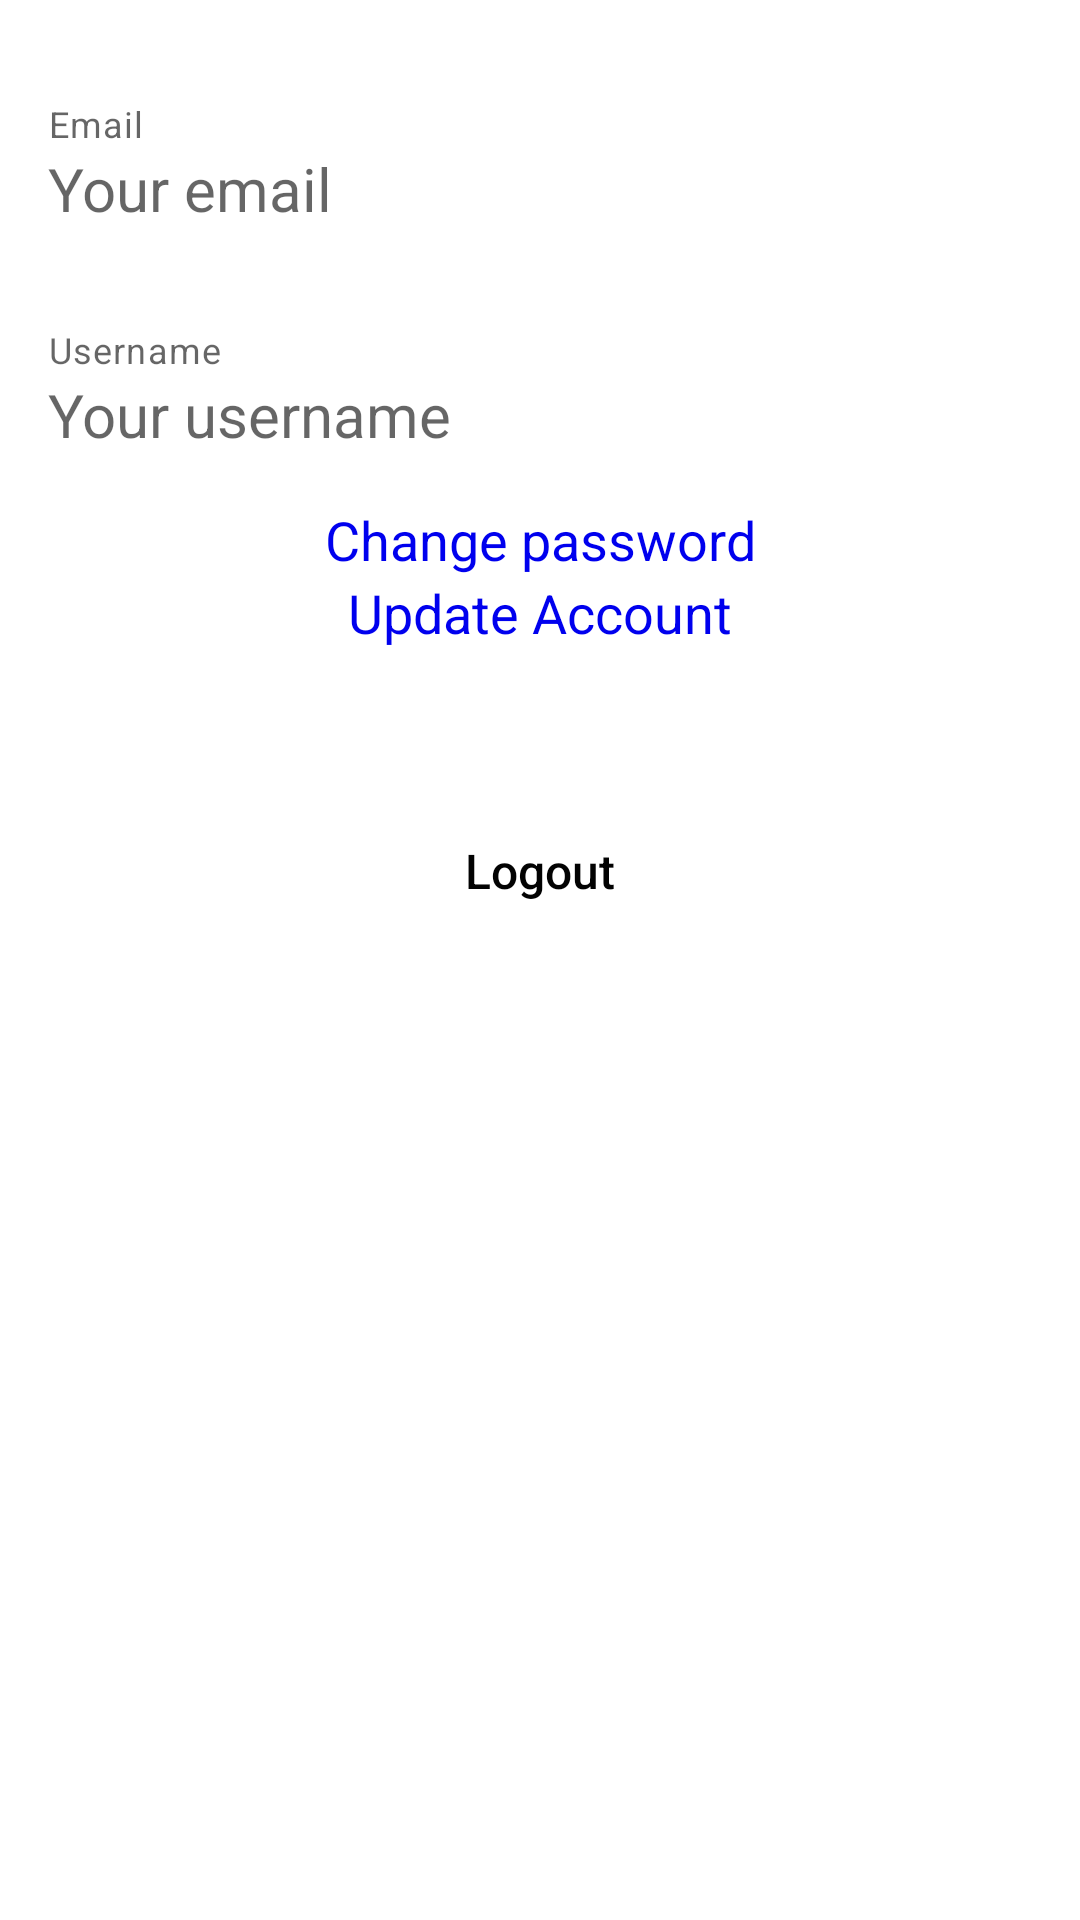

Reconstruct the res/layout file that produces this screen, plus the resources it refers to.
<!-- AndroidManifest.xml: application theme AppThemeLight -->
<!-- res/layout/fragment_account.xml -->
<?xml version="1.0" encoding="utf-8"?>
<ScrollView xmlns:android="http://schemas.android.com/apk/res/android"
    xmlns:tools="http://schemas.android.com/tools"
    android:layout_width="match_parent"
    android:layout_height="match_parent"
    xmlns:app="http://schemas.android.com/apk/res-auto"
    tools:context=".ui.main.account.AccountFragment">

    <androidx.constraintlayout.widget.ConstraintLayout
        android:layout_width="match_parent"
        android:layout_height="wrap_content"
        android:id="@+id/constraint_layout1"
        >

        <View android:layout_width="0.5dp"
            android:layout_height="0.5dp"
            android:focusableInTouchMode="true"
            app:layout_constraintTop_toTopOf="parent"
            app:layout_constraintRight_toRightOf="parent"
            app:layout_constraintLeft_toLeftOf="parent"
            android:id="@+id/focusable_view">
        </View>

        <com.google.android.material.textfield.TextInputLayout
            android:layout_width="0dp"
            android:layout_height="wrap_content"
            app:layout_constraintTop_toTopOf="parent"
            app:layout_constraintRight_toRightOf="parent"
            app:layout_constraintLeft_toLeftOf="parent"
            app:layout_constraintBottom_toTopOf="@+id/username_input_layout"
            android:padding="16dp"
            app:helperText="Email"
            android:id="@+id/email_input_layout"
            app:layout_constraintVertical_chainStyle="packed"
            app:layout_constraintVertical_bias=".1"
            >

            <TextView
                android:layout_width="match_parent"
                android:layout_height="wrap_content"
                android:id="@+id/email"
                android:textColor="#000"
                android:hint="@string/your_email"
                android:textSize="20sp"
                />

        </com.google.android.material.textfield.TextInputLayout>


        <com.google.android.material.textfield.TextInputLayout
            android:layout_width="0dp"
            android:layout_height="wrap_content"
            app:layout_constraintTop_toBottomOf="@+id/email_input_layout"
            app:layout_constraintRight_toRightOf="parent"
            app:layout_constraintLeft_toLeftOf="parent"
            app:layout_constraintBottom_toTopOf="@+id/change_password"
            android:padding="16dp"
            app:helperText="Username"
            android:id="@+id/username_input_layout"
            >

            <TextView
                android:layout_width="match_parent"
                android:layout_height="wrap_content"
                android:id="@+id/username"
                android:textColor="#000"
                android:hint="@string/your_username"
                android:textSize="20sp"/>

        </com.google.android.material.textfield.TextInputLayout>


        <TextView
            android:layout_width="0dp"
            android:layout_height="wrap_content"
            app:layout_constraintTop_toBottomOf="@+id/username_input_layout"
            app:layout_constraintLeft_toLeftOf="parent"
            app:layout_constraintRight_toRightOf="parent"
            app:layout_constraintBottom_toBottomOf="parent"
            android:textSize="18sp"
            android:textColor="@color/link_blue"
            android:text="@string/change_password"
            android:id="@+id/change_password"
            android:gravity="center" />

        <TextView
            android:layout_width="0dp"
            android:layout_height="wrap_content"
            app:layout_constraintTop_toBottomOf="@+id/change_password"
            app:layout_constraintEnd_toEndOf="parent"
            app:layout_constraintStart_toStartOf="parent"
            android:textSize="18sp"
            android:textColor="@color/link_blue"
            android:text="Update Account"
            android:id="@+id/update_account"
            android:gravity="center" />

        <Button
            android:id="@+id/logout_button"
            android:layout_width="0dp"
            android:layout_height="wrap_content"
            app:layout_constraintTop_toBottomOf="@+id/update_account"
            app:layout_constraintRight_toRightOf="parent"
            app:layout_constraintLeft_toLeftOf="parent"
            app:layout_constraintBottom_toBottomOf="parent"
            android:background="@drawable/red_button_drawable"
            android:text="@string/logout"
            android:textAllCaps="false"
            android:textColor="#020202"
            android:textSize="16sp"
            android:layout_marginLeft="15dp"
            android:layout_marginRight="15dp"
            android:layout_marginTop="50dp"
            android:layout_marginBottom="30dp"/>
    </androidx.constraintlayout.widget.ConstraintLayout>

</ScrollView>
<!-- resources referenced by this layout -->
<resources>
  <color name="link_blue">#0000EE</color>
  <string name="change_password">Change password</string>
  <string name="logout">Logout</string>
  <string name="your_email">Your email</string>
  <string name="your_username">Your username</string>
  <style name="AppThemeLight" parent="Theme.MaterialComponents.DayNight.NoActionBar">
  
          <item name="colorPrimary">@color/colorPrimary</item>
          <item name="colorPrimaryDark">@color/colorPrimaryDark</item>
          <item name="colorAccent">@color/colorAccent</item>
  
          //Material btn theme
          <item name="md_color_button_text">@color/black</item>
      </style>
  <color name="colorPrimary">#fff</color>
  <color name="colorPrimaryDark">#7d7d7d</color>
  <color name="colorAccent">#FF4081</color>
  <color name="black">#FF000000</color>
</resources>
